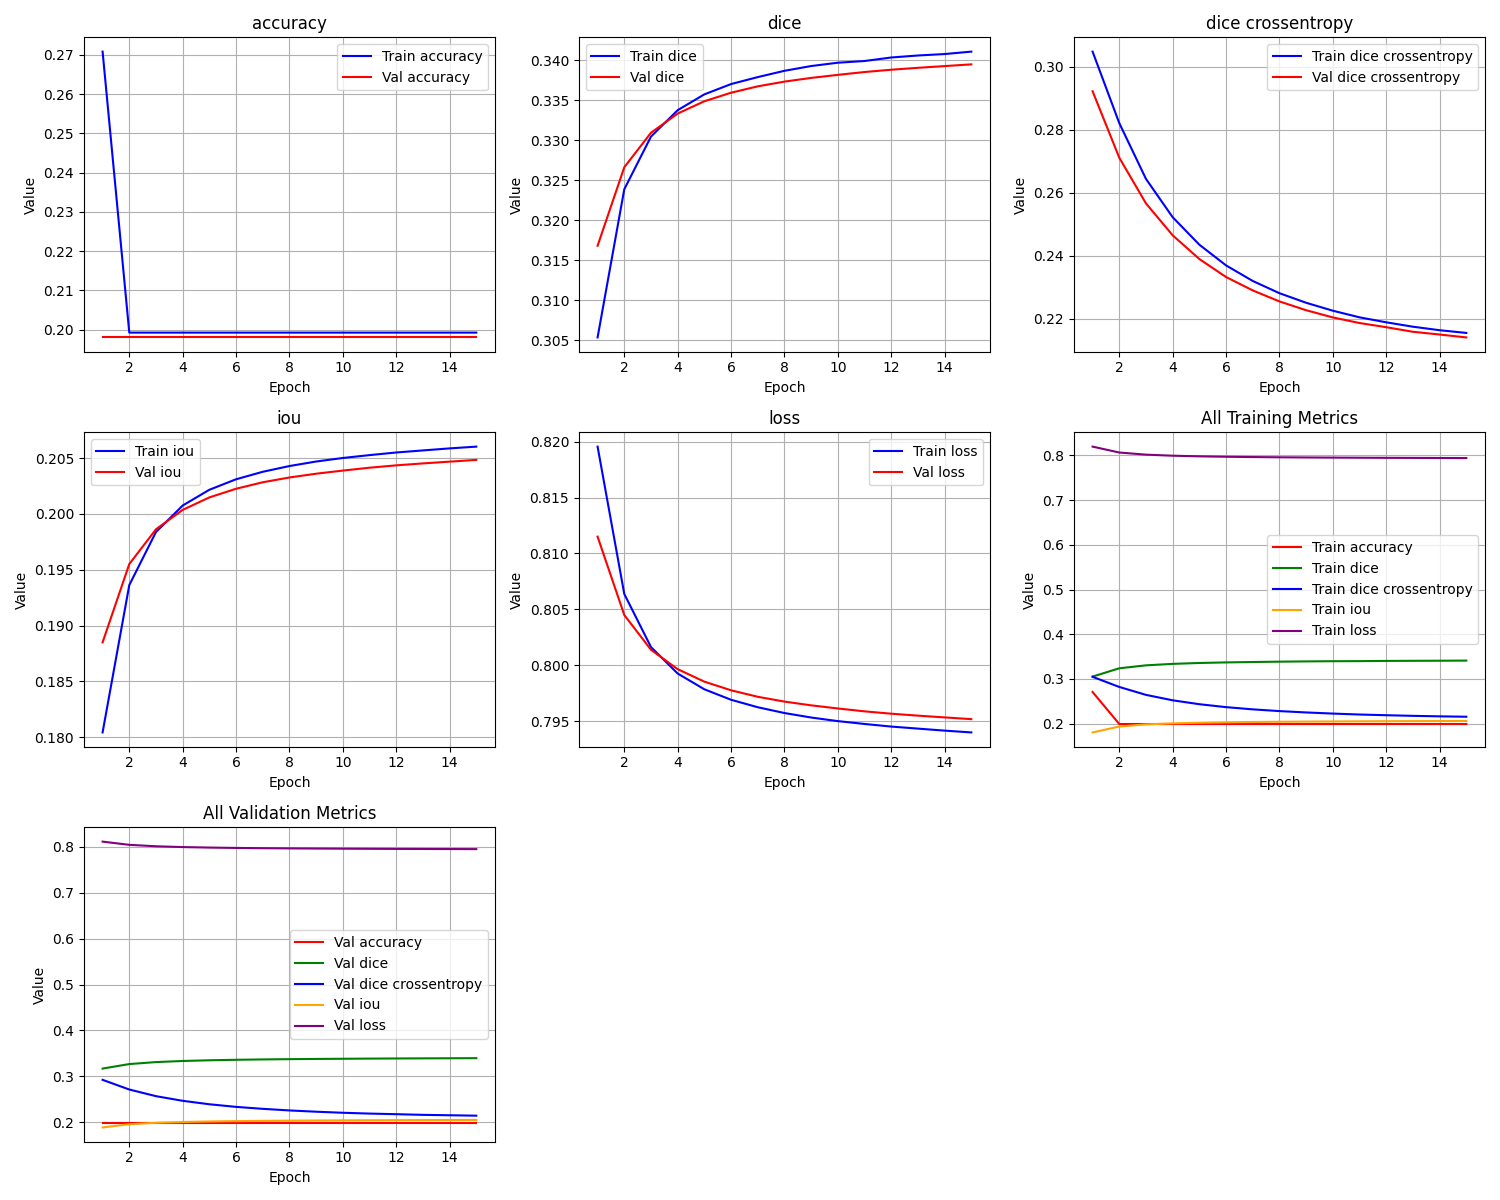

Data behind this chart, as committed beside it:
epoch, train_loss, train_iou, train_dice, train_dice crossentropy, train_accuracy, val_loss, val_iou, val_dice, val_dice crossentropy, val_accuracy
1, 0.8196, 0.1804, 0.3053, 0.3048, 0.2708, 0.8115, 0.1885, 0.3168, 0.2922, 0.198
2, 0.8064, 0.1936, 0.3239, 0.2821, 0.1993, 0.8045, 0.1955, 0.3266, 0.2711, 0.198
3, 0.8016, 0.1984, 0.3305, 0.2644, 0.1993, 0.8014, 0.1986, 0.3309, 0.2566, 0.198
4, 0.7993, 0.2007, 0.3338, 0.2523, 0.1993, 0.7996, 0.2004, 0.3333, 0.2465, 0.198
5, 0.7978, 0.2022, 0.3357, 0.2435, 0.1993, 0.7985, 0.2015, 0.3349, 0.239, 0.198
6, 0.7969, 0.2031, 0.337, 0.237, 0.1993, 0.7978, 0.2022, 0.3359, 0.2333, 0.198
7, 0.7962, 0.2038, 0.3379, 0.232, 0.1993, 0.7972, 0.2028, 0.3367, 0.229, 0.198
8, 0.7957, 0.2043, 0.3387, 0.2282, 0.1993, 0.7967, 0.2033, 0.3373, 0.2255, 0.198
9, 0.7953, 0.2047, 0.3393, 0.2251, 0.1993, 0.7964, 0.2036, 0.3378, 0.2228, 0.198
10, 0.795, 0.205, 0.3397, 0.2226, 0.1993, 0.7961, 0.2039, 0.3382, 0.2205, 0.198
11, 0.7947, 0.2053, 0.3399, 0.2205, 0.1993, 0.7959, 0.2041, 0.3385, 0.2187, 0.198
12, 0.7945, 0.2055, 0.3404, 0.2189, 0.1993, 0.7957, 0.2043, 0.3388, 0.2174, 0.198
13, 0.7943, 0.2057, 0.3406, 0.2175, 0.1993, 0.7955, 0.2045, 0.3391, 0.2159, 0.198
14, 0.7941, 0.2059, 0.3408, 0.2164, 0.1993, 0.7953, 0.2047, 0.3393, 0.215, 0.198
15, 0.794, 0.206, 0.3411, 0.2155, 0.1993, 0.7952, 0.2048, 0.3395, 0.2141, 0.198
